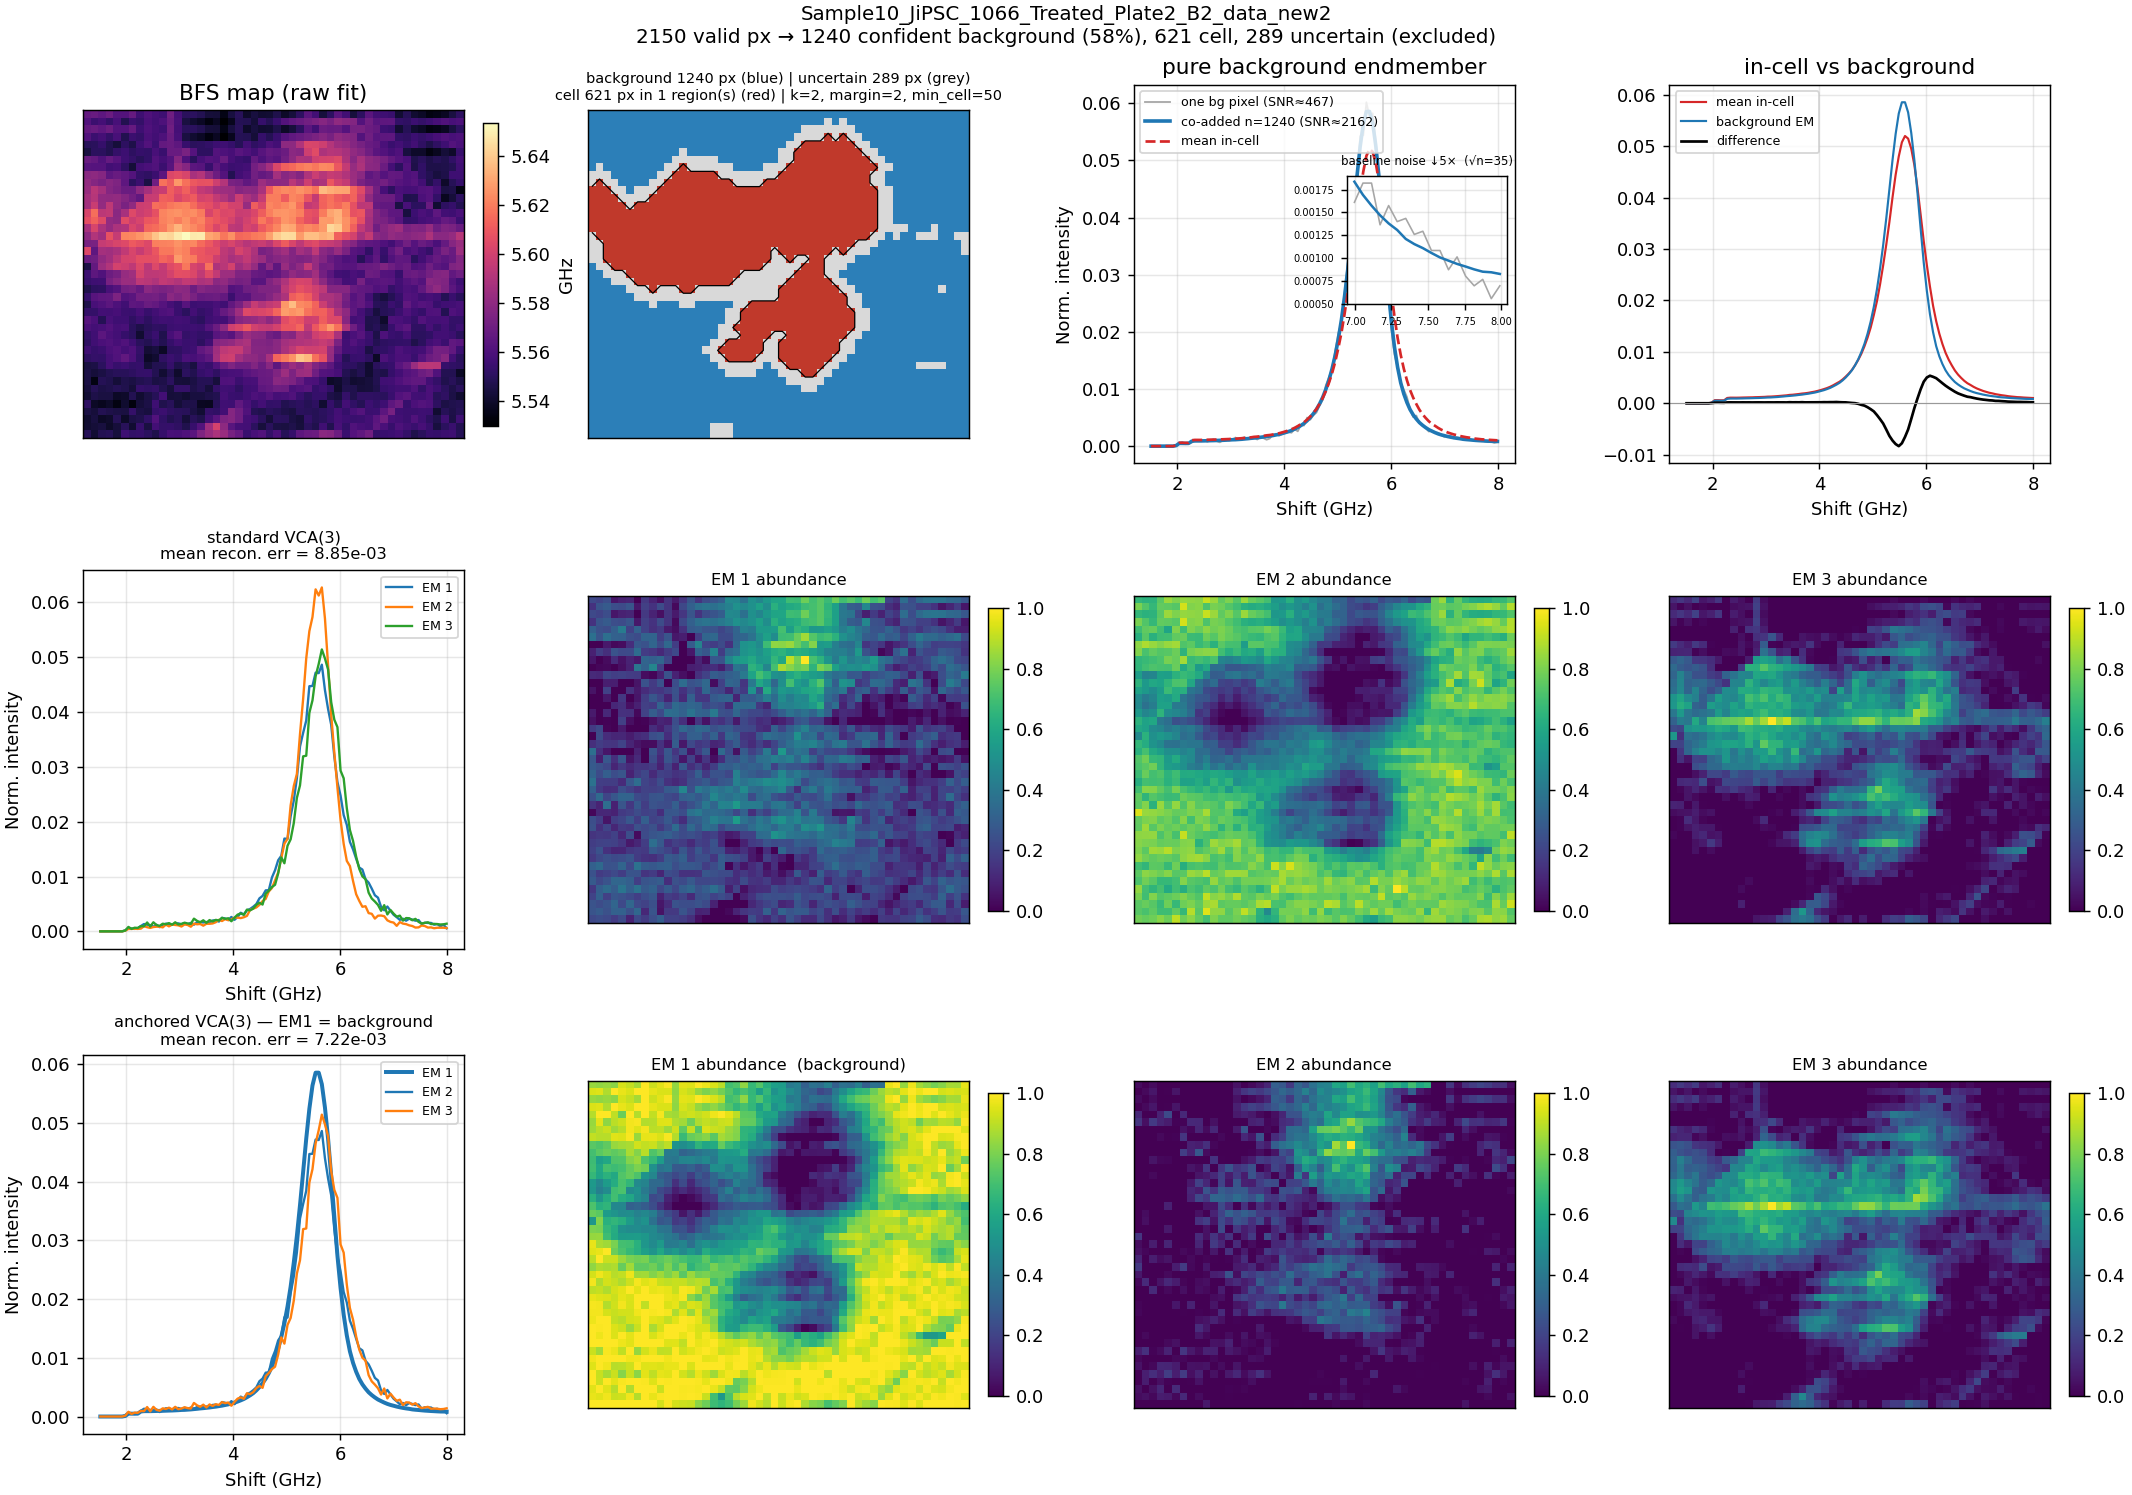

The data file committed next to this chart (first rows):
shift_ghz, endmember_norm, summed_counts
1.516242661448153228e+00, 1.665095926176306989e-07, 3.000000000000000000e+00
1.574559686888466814e+00, 1.387579938480255957e-07, 2.500000000000000000e+00
1.632876712328780400e+00, 1.942611913872358286e-07, 3.500000000000000000e+00
1.691193737769093985e+00, 8.325479630881534945e-08, 1.500000000000000000e+00
1.749510763209407571e+00, 3.052675864656562681e-07, 5.500000000000000000e+00
1.807827788649721157e+00, 2.220127901568409319e-07, 4.000000000000000000e+00
1.866144814090034743e+00, 3.052675864656562681e-07, 5.500000000000000000e+00
1.924461839530348328e+00, 3.330191852352613978e-07, 6.000000000000000000e+00
1.982778864970661914e+00, 9.757462127393159014e-05, 1.758000000000000000e+03
2.041095890410975500e+00, 4.911755466232409738e-04, 8.849500000000000000e+03
2.099412915851289085e+00, 4.877898515733491373e-04, 8.788500000000000000e+03
2.157729941291602671e+00, 4.776327664236736819e-04, 8.605500000000000000e+03
2.216046966731916257e+00, 4.877065967770403509e-04, 8.787000000000000000e+03
2.274363992172229842e+00, 8.644900532719689609e-04, 1.557550000000000000e+04
2.332681017612543428e+00, 9.152477274215767506e-04, 1.649000000000000000e+04
2.390998043052857014e+00, 9.191329512493215219e-04, 1.656000000000000000e+04
2.449315068493170600e+00, 9.171625877366795408e-04, 1.652450000000000000e+04
2.507632093933484185e+00, 9.312881515104085538e-04, 1.677900000000000000e+04
2.565949119373797771e+00, 9.437486193579611897e-04, 1.700350000000000000e+04
2.624266144814111357e+00, 9.624254453299054815e-04, 1.734000000000000000e+04
2.682583170254424942e+00, 9.742476264057572596e-04, 1.755300000000000000e+04
2.740900195694738528e+00, 9.932297199641670470e-04, 1.789500000000000000e+04
2.799217221135052114e+00, 1.013627145059826798e-03, 1.826250000000000000e+04
2.857534246575365700e+00, 1.027530696043399156e-03, 1.851300000000000000e+04
2.915851272015679285e+00, 1.054727262837612013e-03, 1.900300000000000000e+04
2.974168297455992871e+00, 1.082950638786300390e-03, 1.951150000000000000e+04
3.032485322896306457e+00, 1.119971271544953611e-03, 2.017850000000000000e+04
3.090802348336620042e+00, 1.134291096510069846e-03, 2.043650000000000000e+04
3.149119373776933628e+00, 1.173420850775213188e-03, 2.114150000000000000e+04
3.207436399217247214e+00, 1.209220413188003777e-03, 2.178650000000000000e+04
3.265753424657560799e+00, 1.264446094739517896e-03, 2.278150000000000000e+04
3.324070450097874385e+00, 1.316424839234988427e-03, 2.371800000000000000e+04
3.382387475538187971e+00, 1.378144394898590157e-03, 2.483000000000000000e+04
3.440704500978501557e+00, 1.426237915566315809e-03, 2.569650000000000000e+04
3.499021526418815142e+00, 1.483489463828011100e-03, 2.672800000000000000e+04
3.557338551859128728e+00, 1.543821439553132733e-03, 2.781500000000000000e+04
3.615655577299442314e+00, 1.618889514224914478e-03, 2.916750000000000000e+04
3.673972602739755899e+00, 1.683772752148251280e-03, 3.033650000000000000e+04
3.732289628180069485e+00, 1.771745320247899514e-03, 3.192150000000000000e+04
3.790606653620383071e+00, 1.854861358562866864e-03, 3.341900000000000000e+04
3.848923679060696657e+00, 1.965645740851130249e-03, 3.541500000000000000e+04
3.907240704501010242e+00, 2.072017618935026711e-03, 3.733150000000000000e+04
3.965557729941323828e+00, 2.215160365388650198e-03, 3.991050000000000000e+04
4.023874755381637414e+00, 2.380421136061648679e-03, 4.288800000000000000e+04
4.082191780821950999e+00, 2.545765161530955892e-03, 4.586700000000000000e+04
4.140508806262264585e+00, 2.755483993432861559e-03, 4.964550000000000000e+04
4.198825831702578171e+00, 2.987459607547990684e-03, 5.382500000000000000e+04
4.257142857142891756e+00, 3.288564454198206286e-03, 5.925000000000000000e+04
4.315459882583205342e+00, 3.610455248326856301e-03, 6.504950000000000000e+04
4.373776908023518928e+00, 3.976831855283182934e-03, 7.165050000000000000e+04
4.432093933463832514e+00, 4.450440639885263651e-03, 8.018350000000000000e+04
4.490410958904146099e+00, 5.013437324124242998e-03, 9.032700000000000000e+04
4.548727984344459685e+00, 5.680752268138167770e-03, 1.023500000000000000e+05
4.607045009784773271e+00, 6.439258965709014279e-03, 1.160160000000000000e+05
4.665362035225086856e+00, 7.394913020939136196e-03, 1.332340000000000000e+05
4.723679060665400442e+00, 8.543523942414322711e-03, 1.539285000000000000e+05
4.781996086105714028e+00, 9.936404436259572981e-03, 1.790240000000000000e+05
4.840313111546027613e+00, 1.155018765631088060e-02, 2.080995000000000000e+05
4.898630136986341199e+00, 1.353278962401023924e-02, 2.438200000000000000e+05
4.956947162426654785e+00, 1.588987166550664965e-02, 2.862875000000000000e+05
... 52 more rows
